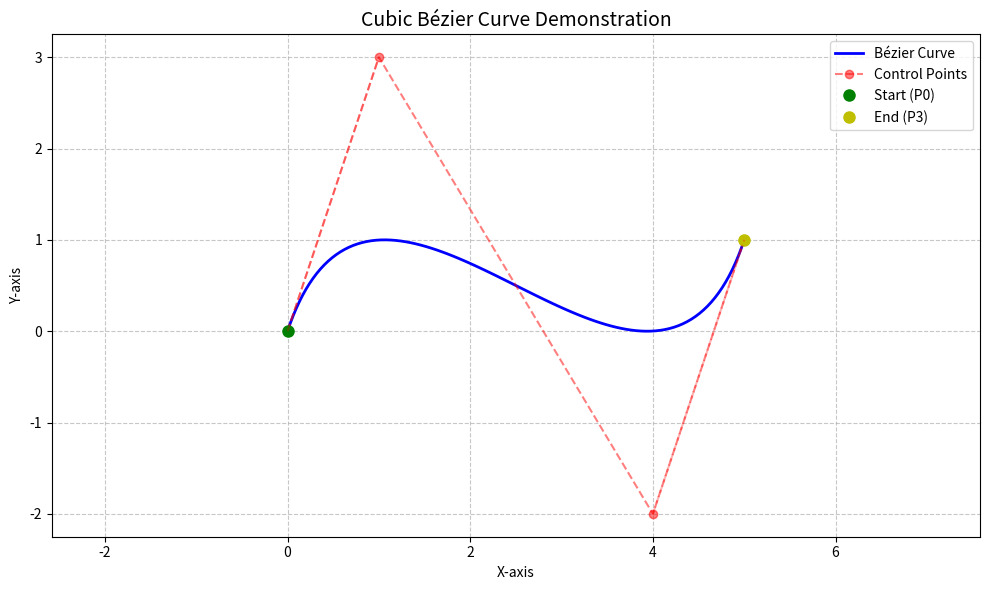

Write Python code to recreate this figure.
import matplotlib.pyplot as plt
import numpy as np

def cubic_bezier(t, p0, p1, p2, p3):
    """Calculate a point on a cubic Bézier curve"""
    t = max(0.0, min(1.0, t))
    mt = 1 - t
    return (mt**3 * p0 + 3 * mt**2 * t * p1 + 
            3 * mt * t**2 * p2 + t**3 * p3)

def cubic_bezier_vec(t, points):
    """Vector version for 2D points"""
    p0, p1, p2, p3 = points
    t = max(0.0, min(1.0, t))
    mt = 1 - t
    x = (mt**3 * p0[0] + 3 * mt**2 * t * p1[0] + 
         3 * mt * t**2 * p2[0] + t**3 * p3[0])
    y = (mt**3 * p0[1] + 3 * mt**2 * t * p1[1] + 
         3 * mt * t**2 * p2[1] + t**3 * p3[1])
    return (x, y)

# Define control points (P0, P1, P2, P3)
points = [
    (0, 0),    # P0 - Start point
    (1, 3),    # P1 - First control point
    (4, -2),   # P2 - Second control point
    (5, 1)     # P3 - End point
]

# Generate points along the curve
t_values = np.linspace(0, 1, 100)
curve_points = [cubic_bezier_vec(t, points) for t in t_values]

# Unzip the points for plotting
curve_x, curve_y = zip(*curve_points)
control_x, control_y = zip(*points)

# Create the plot
plt.figure(figsize=(10, 6))

# Plot the curve
plt.plot(curve_x, curve_y, 'b-', linewidth=2, label='Bézier Curve')

# Plot control points
plt.plot(control_x, control_y, 'ro--', alpha=0.5, label='Control Points')

# Mark the start and end points
plt.plot(control_x[0], control_y[0], 'go', markersize=8, label='Start (P0)')
plt.plot(control_x[-1], control_y[-1], 'yo', markersize=8, label='End (P3)')

# Draw control lines
plt.plot([control_x[0], control_x[1]], [control_y[0], control_y[1]], 'r--', alpha=0.3)
plt.plot([control_x[2], control_x[3]], [control_y[2], control_y[3]], 'r--', alpha=0.3)

# Add labels and title
plt.title('Cubic Bézier Curve Demonstration', fontsize=14)
plt.xlabel('X-axis')
plt.ylabel('Y-axis')
plt.grid(True, linestyle='--', alpha=0.7)
plt.legend()
plt.axis('equal')

# Show the plot
plt.tight_layout()
plt.show()
